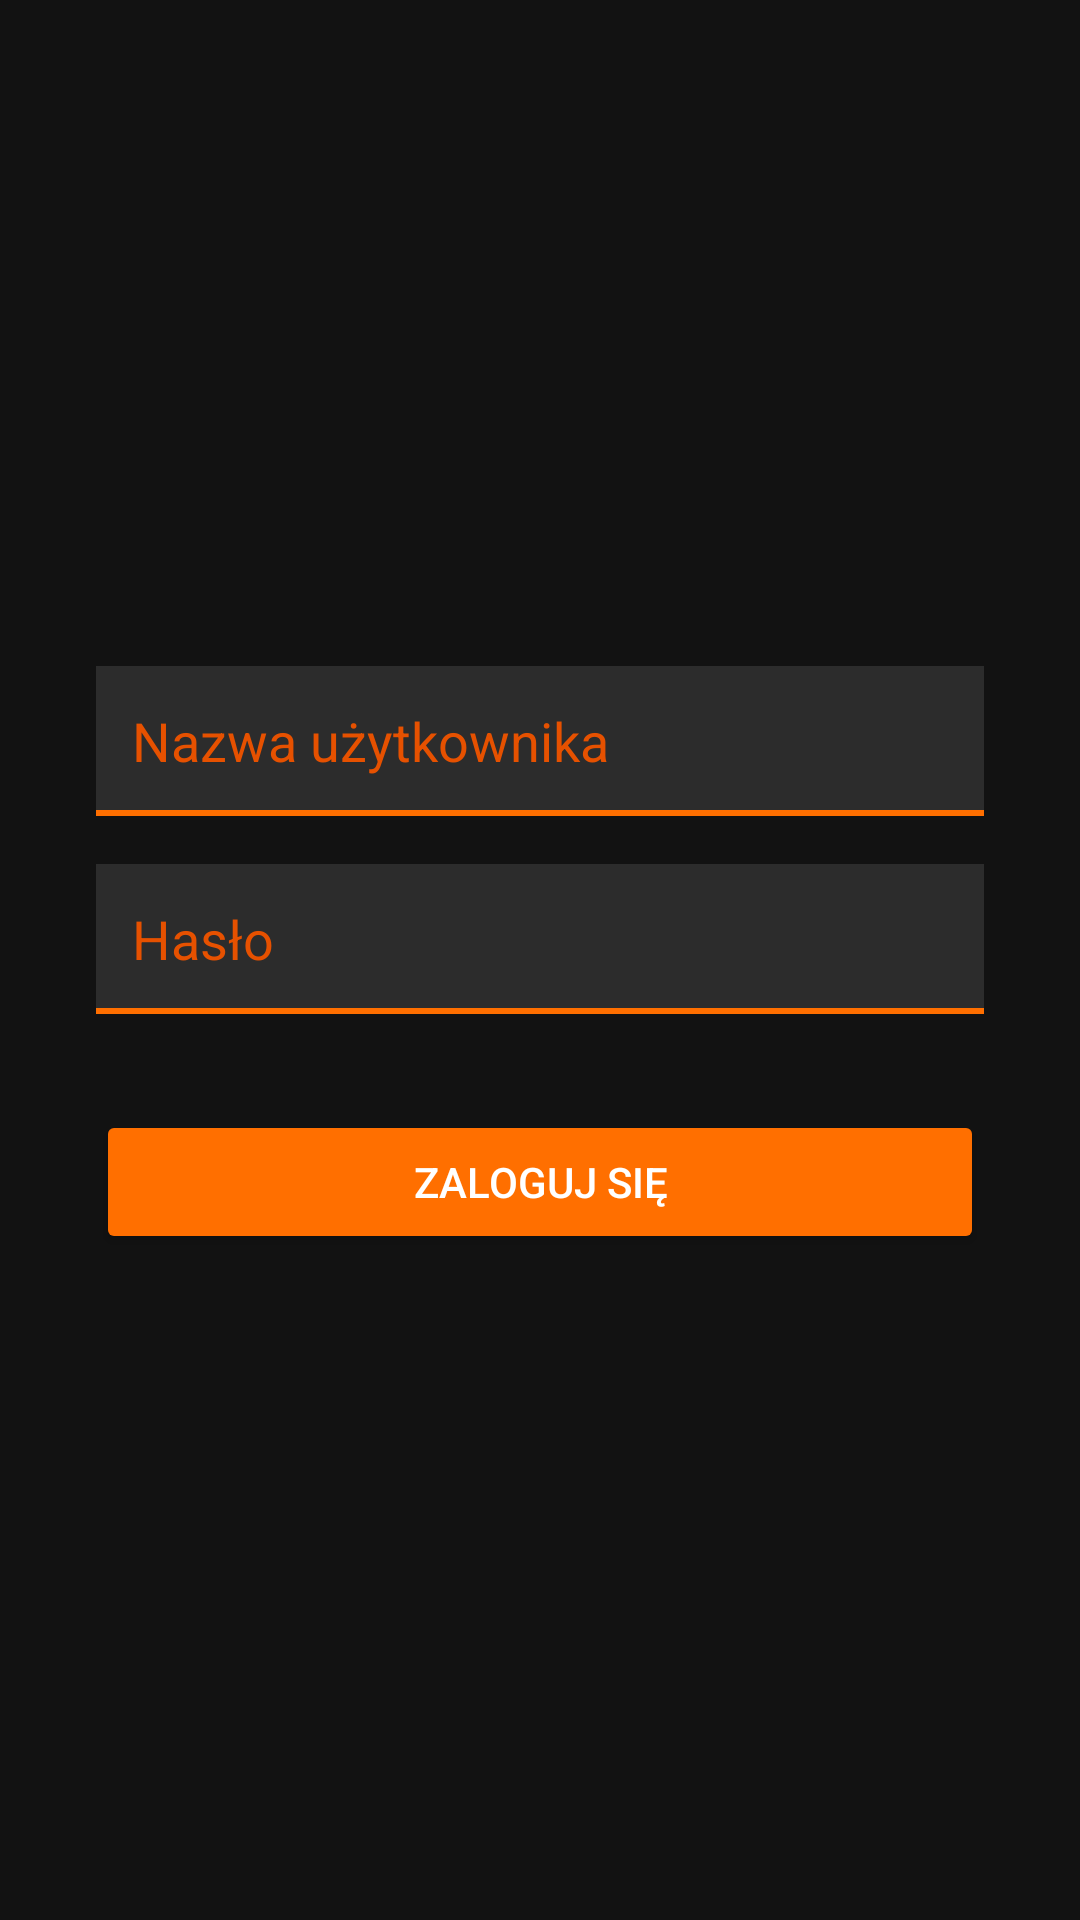

Produce the Android XML layout that renders to this screen, including the resource entries it uses.
<!-- AndroidManifest.xml: application theme Theme.PracaObecnosc -->
<!-- res/layout/activity_login.xml -->
<?xml version="1.0" encoding="utf-8"?>
<androidx.constraintlayout.widget.ConstraintLayout xmlns:android="http://schemas.android.com/apk/res/android"
    xmlns:app="http://schemas.android.com/apk/res-auto"
    xmlns:tools="http://schemas.android.com/tools"
    android:layout_width="match_parent"
    android:layout_height="match_parent"
    tools:context=".LoginActivity">

    <EditText
        style="@style/DarkEditText"
        android:id="@+id/editUsername"
        android:layout_width="match_parent"
        android:layout_height="wrap_content"
        android:layout_marginHorizontal="32dp"
        android:hint="Nazwa użytkownika"
        android:inputType="text"
        app:layout_constraintBottom_toTopOf="@+id/editPassword"
        app:layout_constraintEnd_toEndOf="parent"
        app:layout_constraintStart_toStartOf="parent"
        app:layout_constraintTop_toTopOf="parent"
        app:layout_constraintVertical_chainStyle="packed" />

    <EditText
        style="@style/DarkEditText"
        android:id="@+id/editPassword"
        android:layout_width="match_parent"
        android:layout_height="wrap_content"
        android:layout_marginHorizontal="32dp"
        android:layout_marginTop="16dp"
        android:hint="Hasło"
        android:inputType="textPassword"
        app:layout_constraintBottom_toTopOf="@+id/btnLoginSubmit"
        app:layout_constraintEnd_toEndOf="parent"
        app:layout_constraintStart_toStartOf="parent"
        app:layout_constraintTop_toBottomOf="@+id/editUsername" />

    <Button
        android:id="@+id/btnLoginSubmit"
        android:layout_width="match_parent"
        android:layout_height="wrap_content"
        android:layout_marginHorizontal="32dp"
        android:layout_marginTop="32dp"
        android:text="Zaloguj się"
        app:layout_constraintBottom_toBottomOf="parent"
        app:layout_constraintEnd_toEndOf="parent"
        app:layout_constraintStart_toStartOf="parent"
        app:layout_constraintTop_toBottomOf="@+id/editPassword" />

</androidx.constraintlayout.widget.ConstraintLayout>
<!-- resources referenced by this layout -->
<resources>
  <style name="DarkEditText" parent="Widget.AppCompat.EditText">
          <item name="android:background">@drawable/edittext_background</item>
          <item name="android:textColorHint">@color/hint_text</item>
          <item name="android:textColor">@color/white</item>
          <item name="android:paddingLeft">12dp</item>
          <item name="android:paddingRight">12dp</item>
      </style>
  <style name="Theme.PracaObecnosc" parent="Theme.AppCompat.DayNight.DarkActionBar">
          <item name="colorPrimary">@color/orange</item>
          <item name="colorPrimaryDark">@color/dark_orange</item>
          <item name="colorAccent">@color/light_orange</item>
          <item name="android:textColorPrimary">@color/white</item>
          <item name="android:background">@color/black</item>
          <item name="android:windowBackground">@color/black</item>
          <item name="android:navigationBarColor">@color/black</item>
          <item name="android:statusBarColor">@color/dark_orange</item>
          <item name="android:buttonStyle">@style/OrangeButton</item>
          <item name="android:editTextStyle">@style/DarkEditText</item> 
      </style>
  <!-- drawable edittext_background (drawable) -->
  <layer-list xmlns:android="http://schemas.android.com/apk/res/android">
      
      <item>
          <shape android:shape="rectangle">
              <solid android:color="#2C2C2C" /> 
          </shape>
      </item>
  
      
      <item android:bottom="0dp" android:top="48dp">
          <shape android:shape="rectangle">
              <size android:height="2dp" />
              <solid android:color="#FF6F00" /> 
          </shape>
      </item>
  </layer-list>
  <color name="hint_text">#E65100</color>
  <color name="white">#FFFFFF</color>
  <color name="orange">#FF6F00</color>
  <color name="dark_orange">#E65100</color>
  <color name="light_orange">#FFA040</color>
  <color name="black">#121212</color>
  <style name="OrangeButton" parent="Widget.AppCompat.Button">
          <item name="android:backgroundTint">@color/orange</item>
          <item name="android:textColor">@color/white</item>
      </style>
</resources>
